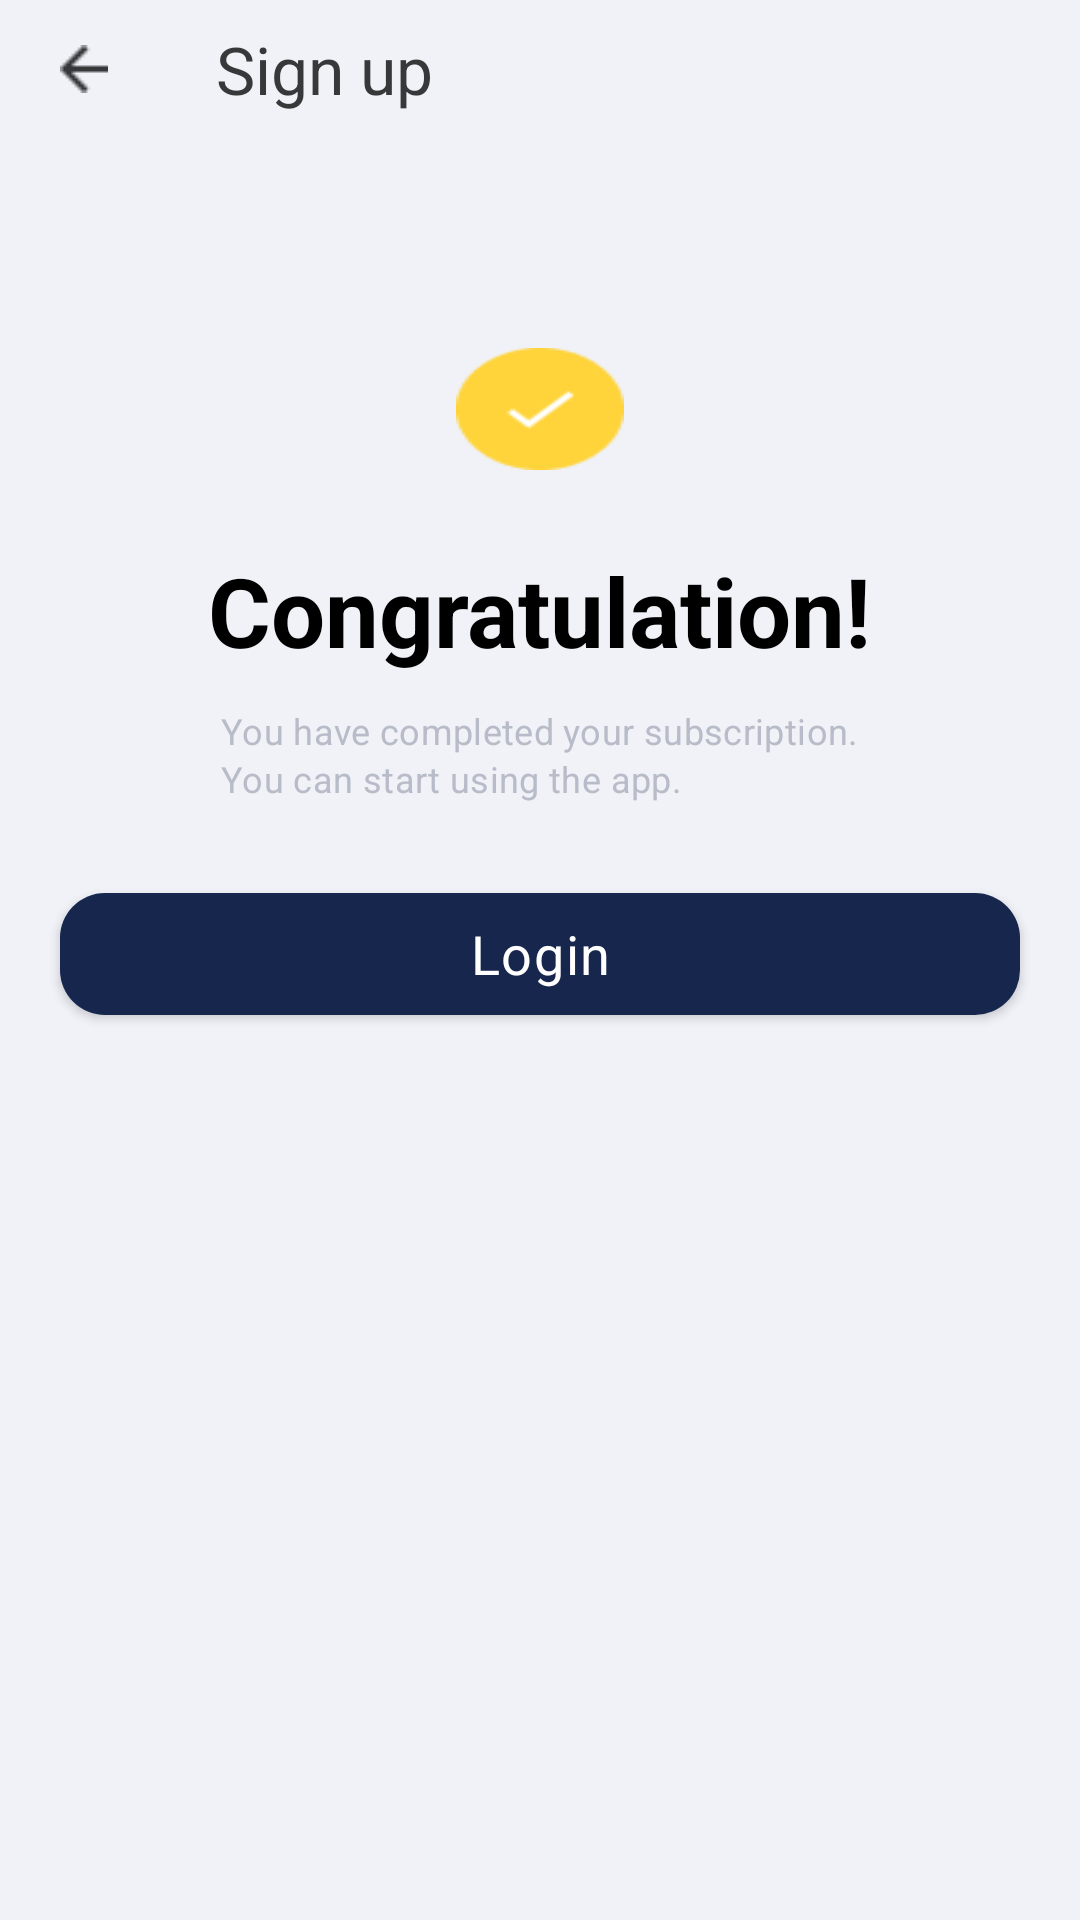

Layout XML and referenced resources for this Android screen:
<!-- AndroidManifest.xml: application theme Theme.Mongtron_T -->
<!-- res/layout/fragment_signup_complete.xml -->
<?xml version="1.0" encoding="utf-8"?>
<LinearLayout xmlns:android="http://schemas.android.com/apk/res/android"
    android:layout_width="match_parent"
    android:layout_height="match_parent"
    android:background="#F0F2F8"
    android:orientation="vertical"
    android:weightSum="776">


    <LinearLayout
        android:layout_width="match_parent"
        android:layout_height="0dp"
        android:layout_weight="64"
        android:orientation="horizontal"
        android:weightSum="360">

        <Space
            android:layout_width="0dp"
            android:layout_height="match_parent"
            android:layout_weight="20" />

        <ImageButton
            android:id="@+id/backButton"
            android:layout_width="0dp"
            android:layout_height="wrap_content"
            android:layout_gravity="center"
            android:layout_weight="16"
            android:background="@drawable/back_button_img"
            android:contentDescription="@string/todo" />

        <Space
            android:layout_width="0dp"
            android:layout_height="match_parent"
            android:layout_weight="36" />

        <TextView
            android:id="@+id/headline"
            android:layout_width="0dp"
            android:layout_height="wrap_content"
            android:layout_gravity="center"
            android:layout_weight="200"
            android:gravity="start"
            android:lineSpacingExtra="2sp"
            android:text="@string/sign_up"
            android:textAppearance="@style/headline" />

    </LinearLayout>

    <Space
        android:layout_width="match_parent"
        android:layout_height="0dp"
        android:layout_weight="96" />

    <ImageView
        android:layout_width="wrap_content"
        android:layout_height="0dp"
        android:layout_weight="56"
        android:background="@drawable/sign_up_complete_img"
        android:layout_gravity="center"
        android:contentDescription="@string/todo" />

    <Space
        android:layout_width="match_parent"
        android:layout_height="0dp"
        android:layout_weight="35" />

    <TextView
        android:layout_width="wrap_content"
        android:layout_height="wrap_content"
        android:layout_gravity="center"
        android:text="@string/congratulate"
        android:textAppearance="@style/congratulate"
        android:lineSpacingExtra="-2sp"
        />

    <Space
        android:layout_width="match_parent"
        android:layout_height="0dp"
        android:layout_weight="16"/>

    <TextView
        android:layout_width="wrap_content"
        android:layout_height="wrap_content"
        android:layout_gravity="center"
        android:text="@string/sign_up_complete_context"
        android:textAppearance="@style/sign_up_complete_context"
        android:lineSpacingExtra="2sp"
        android:translationY="-0.97sp" />

    <Space
        android:layout_width="match_parent"
        android:layout_height="0dp"
        android:layout_weight="40"/>

    <android.widget.Button
        android:id="@+id/moveLoginButton"
        android:layout_width="match_parent"
        android:layout_height="0dp"
        android:layout_weight="56"
        android:layout_marginStart="20dp"
        android:layout_marginEnd="20dp"
        android:background="@drawable/rounding_button_main_color"
        android:text="@string/Login"
        android:textColor="@color/white"
        android:textAppearance="@style/continue_button"
        android:contentDescription="@string/todo" />


</LinearLayout>
<!-- resources referenced by this layout -->
<resources>
  <color name="white">#FFFFFFFF</color>
  <!-- drawable back_button_img: png bitmap (drawable, 297 bytes) -->
  <!-- drawable rounding_button_main_color (drawable) -->
  <?xml version="1.0" encoding="utf-8"?>
  <shape xmlns:android="http://schemas.android.com/apk/res/android"
      android:padding="10dp"
      android:shape="rectangle"
      android:elevation="100dp">
      <solid android:color="@color/main_background" />
      <corners
          android:topLeftRadius="15dp"
          android:topRightRadius="15dp"
          android:bottomLeftRadius="15dp"
          android:bottomRightRadius="15dp"/>
  
  </shape>
  <!-- drawable sign_up_complete_img: png bitmap (drawable, 1068 bytes) -->
  <string name="Login">Login</string>
  <string name="congratulate">Congratulation!</string>
  <string name="sign_up">Sign up</string>
  <string name="sign_up_complete_context">You have completed your subscription.\nYou can start using the app.</string>
  <string name="todo">TODO</string>
  <style name="congratulate">
          <item name="android:textSize">
              32sp
          </item>
          <item name="android:textStyle">
              bold
          </item>
          <item name="android:letterSpacing">
              0
          </item>
          <item name="android:textColor">
              #000000
          </item>
      </style>
  <style name="continue_button">
          <item name="android:textSize">
              18sp
          </item>
          <item name="android:letterSpacing">
              0.03
          </item>
          <item name="android:textColor">
              #17264D
          </item>
      </style>
  <style name="headline">
          <item name="android:textSize">
              22sp
          </item>
          <item name="android:textColor">
              #37383A
          </item>
      </style>
  <style name="sign_up_complete_context">
          <item name="android:textSize">
              12sp
          </item>
          <item name="android:letterSpacing">
              0.01
          </item>
          <item name="android:textColor">
              #B7BCC8
          </item>
      </style>
  <style name="Theme.Mongtron_T" parent="Theme.MaterialComponents.Light.DarkActionBar">
          
          <item name="windowNoTitle">true</item>
          <item name="colorPrimary">@color/purple_500</item>
          <item name="colorPrimaryVariant">@color/purple_700</item>
          <item name="colorOnPrimary">@color/white</item>
          
          <item name="colorSecondary">@color/teal_200</item>
          <item name="colorSecondaryVariant">@color/teal_700</item>
          <item name="colorOnSecondary">@color/black</item>
          
          <item name="android:statusBarColor">?attr/colorPrimaryVariant</item>
          
      </style>
  <color name="main_background">#17264D</color>
  <color name="purple_500">#FF6200EE</color>
  <color name="purple_700">#FF3700B3</color>
  <color name="teal_200">#FF03DAC5</color>
  <color name="teal_700">#FF018786</color>
  <color name="black">#FF000000</color>
</resources>
